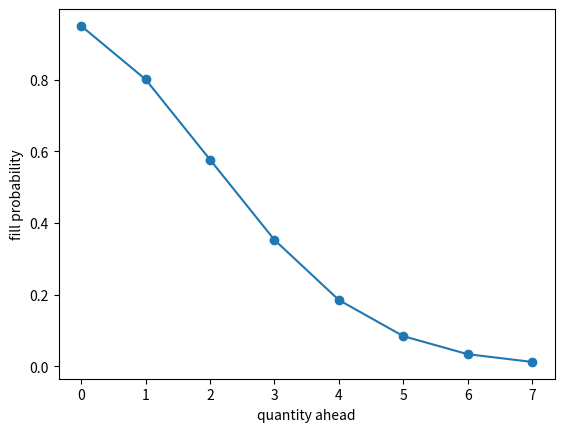

Write the Python code that produced this figure.
import numpy as np
import matplotlib.pyplot as plt
from scipy import stats
rng = np.random.default_rng(20260907)
np.set_printoptions(precision=5, suppress=True)

mean=3.;ahead=np.arange(8);quantity=1
probability=stats.poisson.sf(ahead+quantity-1,mean)
print('ahead, full-fill probability:',np.column_stack([ahead,probability]))
plt.plot(ahead,probability,'o-');plt.xlabel('quantity ahead');plt.ylabel('fill probability');plt.show()

events=np.array([.2,.7,1.4,2.]);T=2.5;mu=.8;alpha=.3;beta=1.2;initial=.1;intensities=[]
for i,t in enumerate(events):
    intensity=mu+initial*np.exp(-beta*t)+alpha*np.exp(-beta*(t-events[:i])).sum();intensities.append(intensity)
compensator=mu*T+initial*(1-np.exp(-beta*T))/beta+alpha/beta*np.sum(1-np.exp(-beta*(T-events)))
print('pre-event intensities:',intensities,'log likelihood:',np.log(intensities).sum()-compensator,'stationary mean:',mu/(1-alpha/beta))

queue=[3,2];market=4;fills=[]
for i in range(len(queue)):
    filled=min(market,queue[i]);queue[i]-=filled;market-=filled;fills.append(filled)
print('fills:',fills,'remaining queue:',queue,'unfilled market order:',market)
